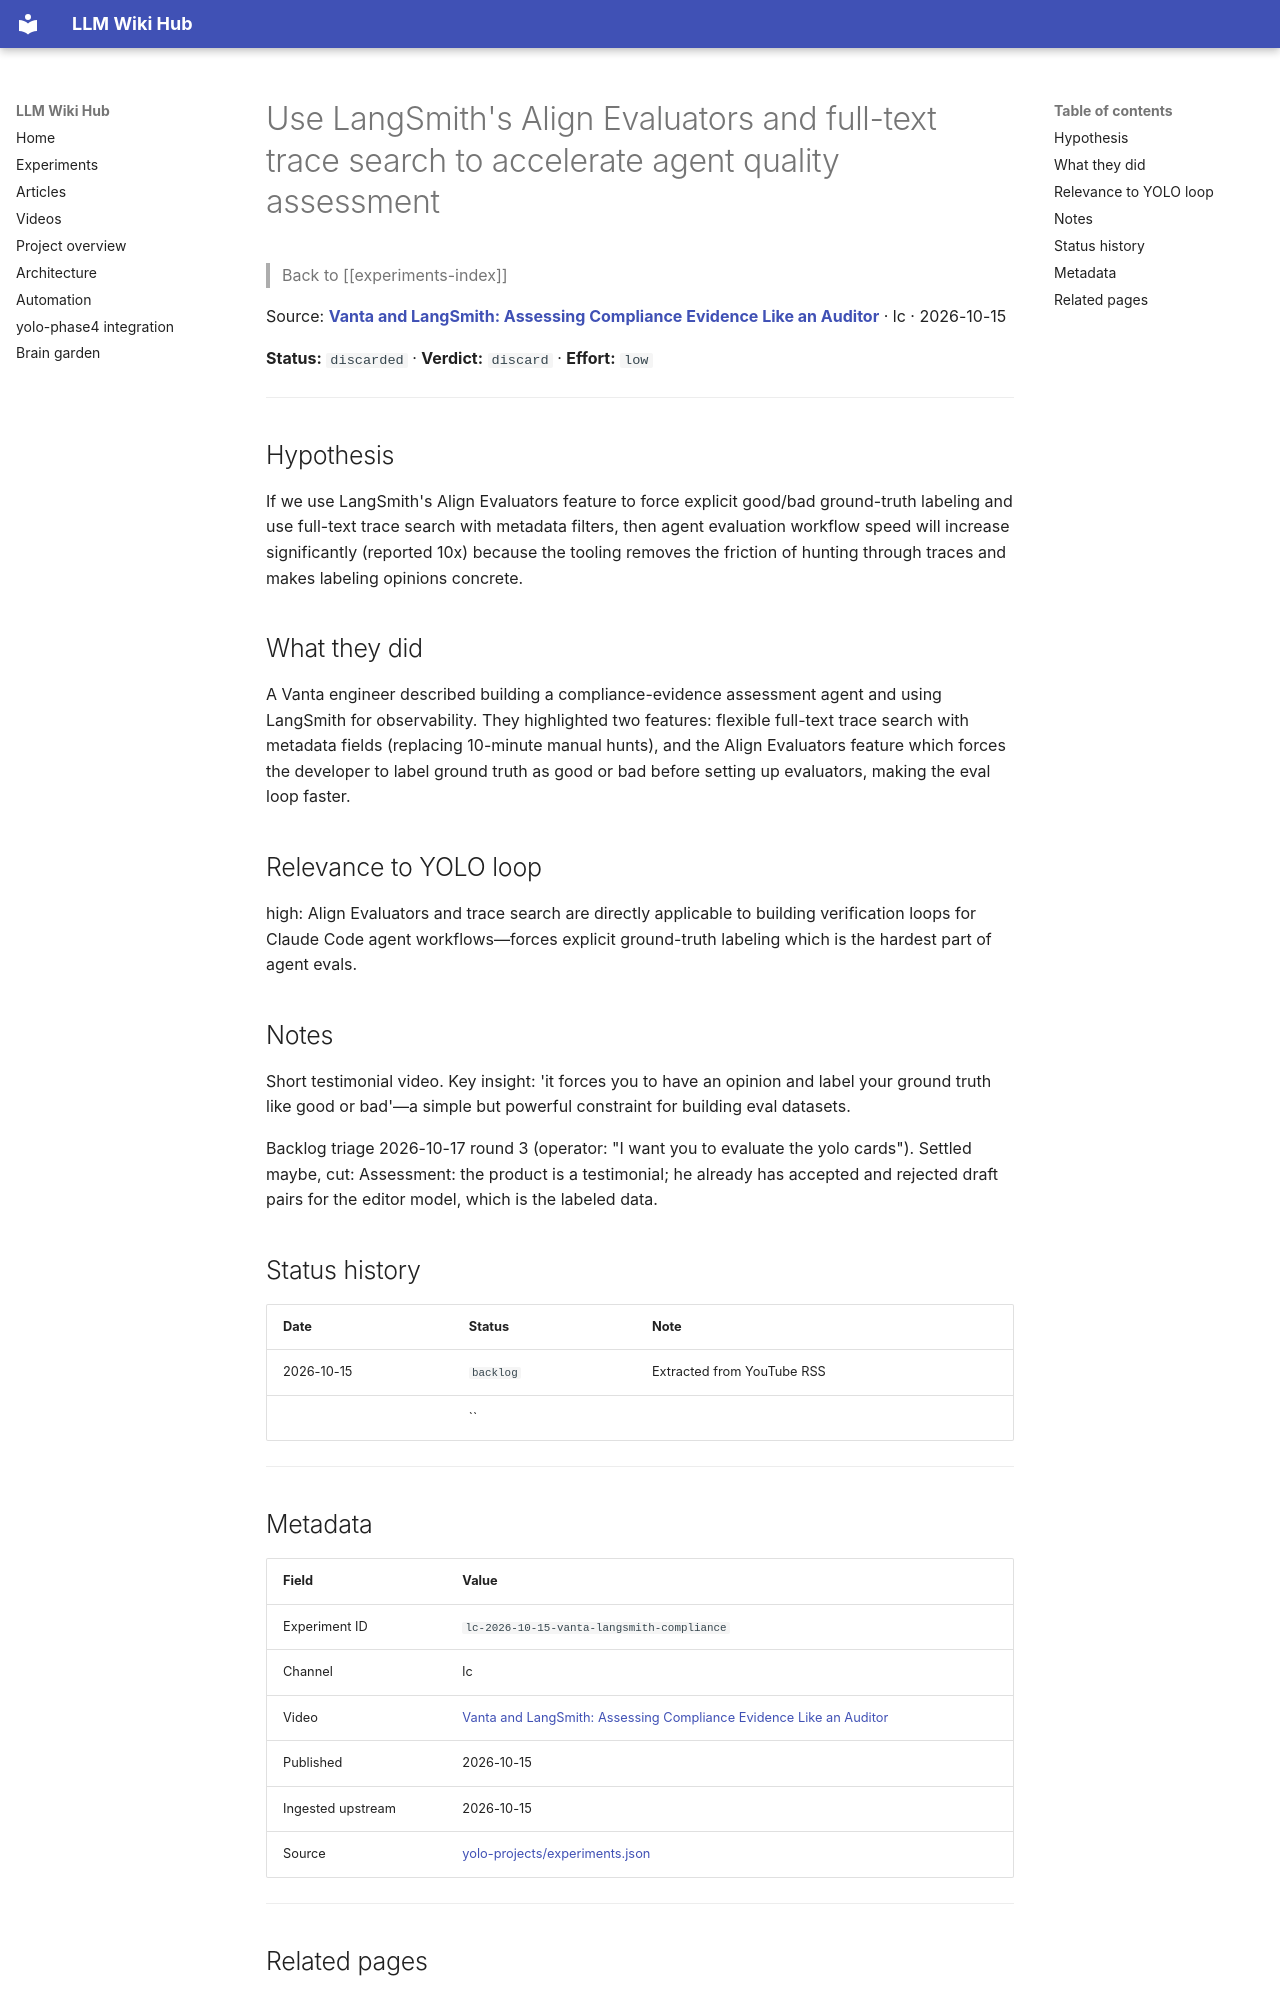

repository: Anguijm/llm-wiki-hub · page: experiments/lc-2026-10-15-vanta-langsmith-compliance/index.html · generator: mkdocs

# Use LangSmith's Align Evaluators and full-text trace search to accelerate agent quality assessment

> Back to [[experiments-index]]

Source: **[Vanta and LangSmith: Assessing Compliance Evidence Like an Auditor](https://www.youtube.com/watch?v=_MsL_RIztVc)** · lc · 2026-10-15

**Status:** `discarded` · **Verdict:** `discard` · **Effort:** `low`

---

## Hypothesis

If we use LangSmith's Align Evaluators feature to force explicit good/bad ground-truth labeling and use full-text trace search with metadata filters, then agent evaluation workflow speed will increase significantly (reported 10x) because the tooling removes the friction of hunting through traces and makes labeling opinions concrete.

## What they did

A Vanta engineer described building a compliance-evidence assessment agent and using LangSmith for observability. They highlighted two features: flexible full-text trace search with metadata fields (replacing 10-minute manual hunts), and the Align Evaluators feature which forces the developer to label ground truth as good or bad before setting up evaluators, making the eval loop faster.

## Relevance to YOLO loop

high: Align Evaluators and trace search are directly applicable to building verification loops for Claude Code agent workflows—forces explicit ground-truth labeling which is the hardest part of agent evals.

## Notes

Short testimonial video. Key insight: 'it forces you to have an opinion and label your ground truth like good or bad'—a simple but powerful constraint for building eval datasets.

Backlog triage 2026-10-17 round 3 (operator: "I want you to evaluate the yolo cards"). Settled maybe, cut: Assessment: the product is a testimonial; he already has accepted and rejected draft pairs for the editor model, which is the labeled data.

## Status history

| Date | Status | Note |
|---|---|---|
| 2026-10-15 | `backlog` | Extracted from YouTube RSS |
|  | `` |  |

---

## Metadata

| Field | Value |
|---|---|
| Experiment ID | `lc-2026-10-15-vanta-langsmith-compliance` |
| Channel | lc |
| Video | [Vanta and LangSmith: Assessing Compliance Evidence Like an Auditor](https://www.youtube.com/watch?v=_MsL_RIztVc) |
| Published | 2026-10-15 |
| Ingested upstream | 2026-10-15 |
| Source | [yolo-projects/experiments.json](https://github.com/Anguijm/yolo-projects/blob/main/experiments.json) |

---
